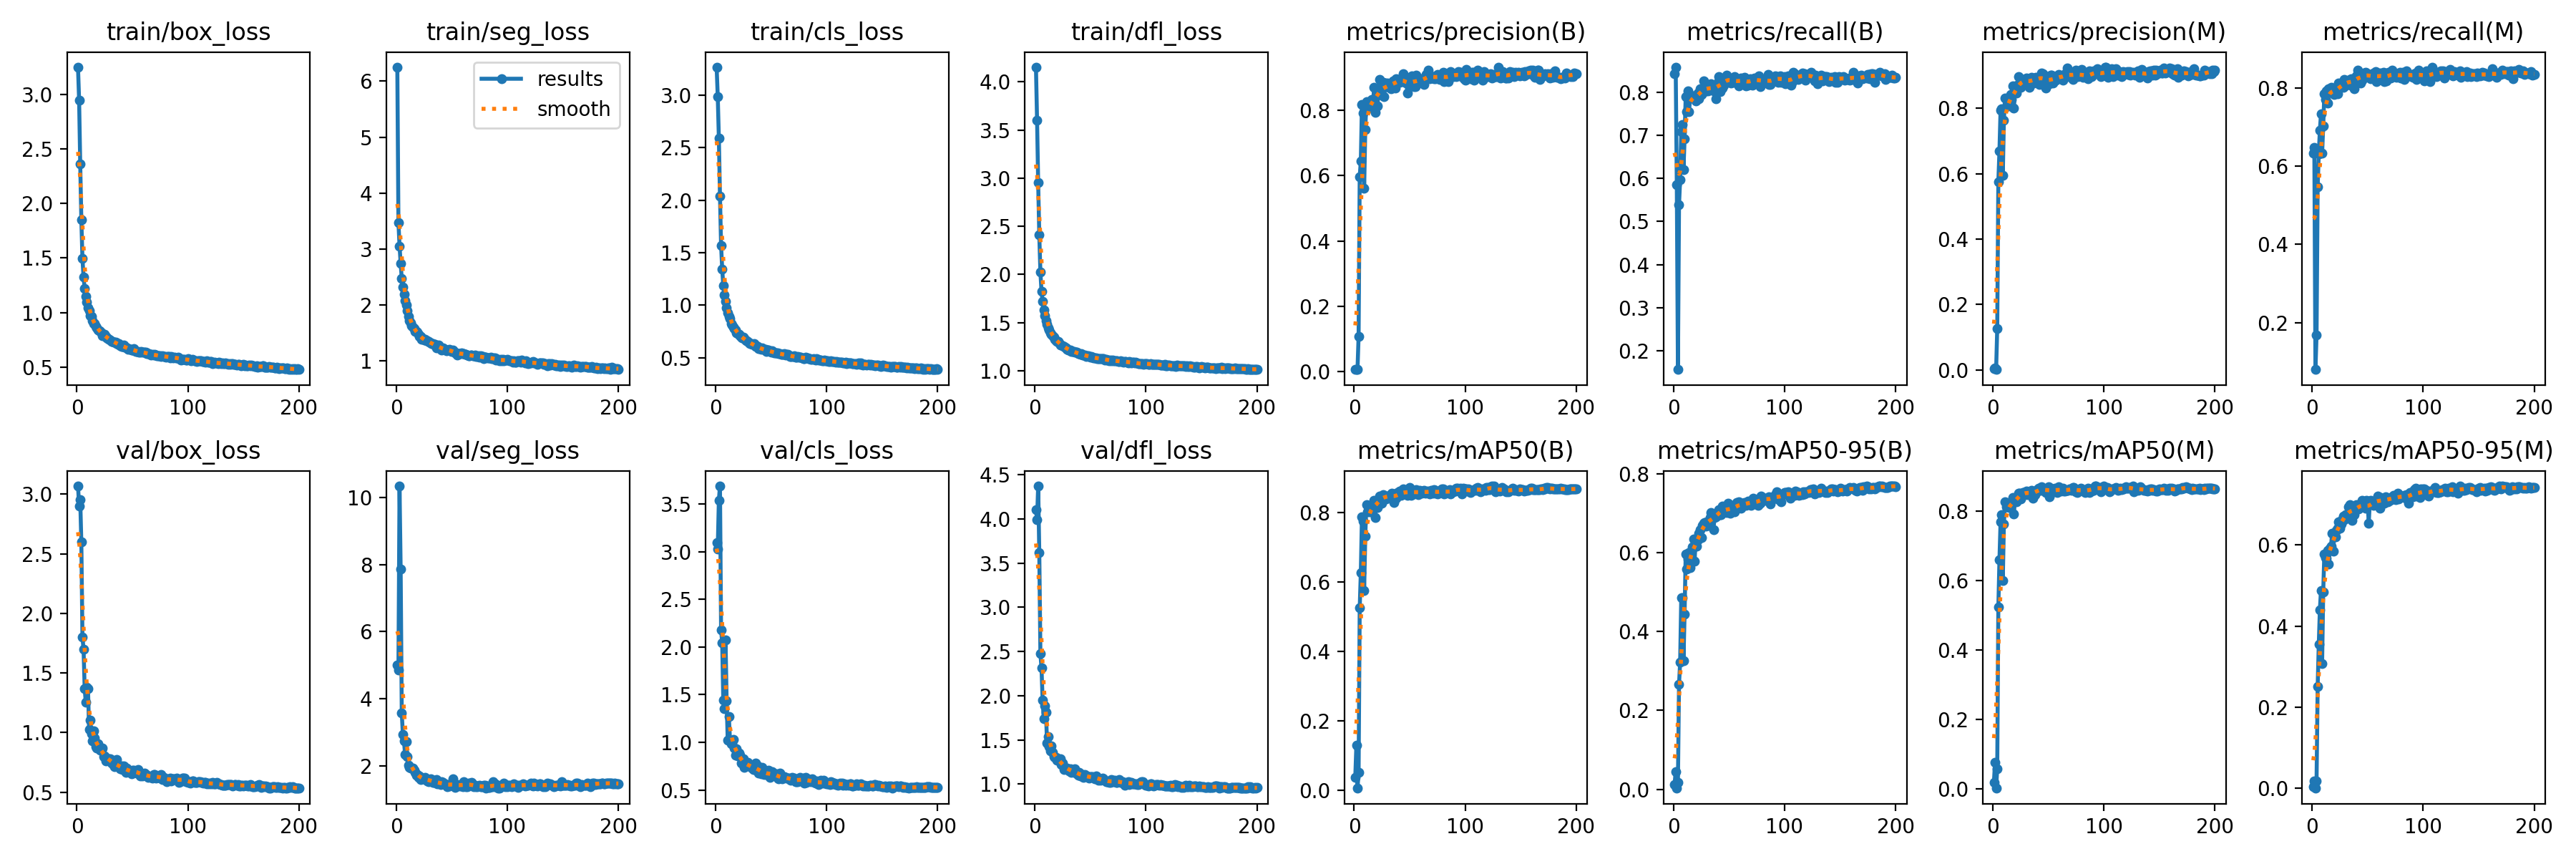

The data file committed next to this chart (first rows):
current_epoch, train/box_loss, train/seg_loss, train/cls_loss, train/dfl_loss, metrics/precision(B), metrics/recall(B), metrics/mAP50(B), metrics/mAP50-95(B), metrics/precision(M), metrics/recall(M), metrics/mAP50(M), metrics/mAP50-95(M), val/box_loss, val/seg_loss, val/cls_loss, val/dfl_loss, lr/pg0, lr/pg1, lr/pg2
1, 3.247, 6.252, 3.268, 4.152, 0.00636, 0.8421, 0.03684, 0.01281, 0.00479, 0.634, 0.0176, 0.00498, 3.069, 5.007, 3.093, 4.104, 0.0006471, 0.0006471, 0.0006471
2, 2.944, 3.479, 2.989, 3.605, 0.00686, 0.8578, 0.1293, 0.04481, 0.00518, 0.6479, 0.07564, 0.01918, 2.902, 4.856, 3.03, 3.993, 0.001307, 0.001307, 0.001307
3, 2.361, 3.056, 2.591, 2.954, 0.00559, 0.5846, 0.00488, 0.00209, 0.00076, 0.07979, 0.00058, 0.00012, 2.954, 10.35, 3.538, 4.374, 0.001961, 0.001961, 0.001961
4, 1.851, 2.75, 2.042, 2.409, 0.108, 0.1561, 0.05093, 0.01671, 0.1269, 0.1683, 0.05774, 0.01895, 2.596, 7.862, 3.691, 3.616, 0.00197, 0.00197, 0.00197
5, 1.495, 2.469, 1.571, 2.025, 0.5969, 0.5386, 0.5243, 0.2666, 0.5754, 0.5464, 0.5225, 0.2506, 1.8, 3.574, 2.182, 2.478, 0.00196, 0.00196, 0.00196
6, 1.326, 2.321, 1.344, 1.825, 0.6458, 0.5976, 0.627, 0.3216, 0.6699, 0.6314, 0.6596, 0.3547, 1.7, 2.938, 2.042, 2.311, 0.00195, 0.00195, 0.00195
7, 1.222, 2.188, 1.188, 1.719, 0.8181, 0.7077, 0.7866, 0.4857, 0.7949, 0.6926, 0.7688, 0.4408, 1.37, 2.731, 1.44, 1.952, 0.001941, 0.001941, 0.001941
8, 1.147, 2.08, 1.096, 1.63, 0.7923, 0.7242, 0.7746, 0.4858, 0.7981, 0.7337, 0.7891, 0.4885, 1.253, 2.335, 1.353, 1.739, 0.001931, 0.001931, 0.001931
9, 1.1, 2.007, 1.039, 1.575, 0.5606, 0.6198, 0.575, 0.3253, 0.5939, 0.6323, 0.5999, 0.3071, 1.383, 2.716, 2.074, 1.886, 0.001921, 0.001921, 0.001921
10, 1.042, 1.897, 0.9748, 1.524, 0.7419, 0.6907, 0.731, 0.4436, 0.7625, 0.7018, 0.7625, 0.4849, 1.366, 2.28, 1.433, 1.812, 0.001911, 0.001911, 0.001911
11, 1.016, 1.794, 0.9276, 1.486, 0.8273, 0.7893, 0.8226, 0.5962, 0.8317, 0.7844, 0.8267, 0.577, 1.026, 2.016, 1.022, 1.466, 0.001901, 0.001901, 0.001901
12, 0.975, 1.724, 0.8907, 1.447, 0.8062, 0.7539, 0.8005, 0.5581, 0.8037, 0.7707, 0.8111, 0.5695, 1.107, 1.949, 1.272, 1.534, 0.001891, 0.001891, 0.001891
13, 0.9634, 1.687, 0.8702, 1.426, 0.8224, 0.8034, 0.8128, 0.5836, 0.8262, 0.7919, 0.8126, 0.567, 0.9891, 1.927, 1.025, 1.426, 0.001881, 0.001881, 0.001881
14, 0.9245, 1.628, 0.8281, 1.396, 0.8092, 0.7546, 0.8011, 0.6, 0.8151, 0.7615, 0.8151, 0.586, 0.9325, 1.936, 0.9815, 1.371, 0.001871, 0.001871, 0.001871
15, 0.9026, 1.61, 0.8091, 1.379, 0.8173, 0.7874, 0.8005, 0.5621, 0.8169, 0.797, 0.8096, 0.5524, 1.014, 1.925, 0.9882, 1.431, 0.001861, 0.001861, 0.001861
16, 0.8972, 1.581, 0.7923, 1.365, 0.8347, 0.7884, 0.8195, 0.6051, 0.8426, 0.7953, 0.8218, 0.5924, 0.9535, 1.874, 1.034, 1.356, 0.001852, 0.001852, 0.001852
17, 0.8757, 1.533, 0.7795, 1.346, 0.8216, 0.7908, 0.8188, 0.6147, 0.8259, 0.8023, 0.8267, 0.5963, 0.8843, 1.808, 0.9416, 1.306, 0.001842, 0.001842, 0.001842
18, 0.8603, 1.523, 0.761, 1.331, 0.8717, 0.791, 0.8331, 0.6351, 0.869, 0.7936, 0.8384, 0.6289, 0.8673, 1.713, 0.8619, 1.302, 0.001832, 0.001832, 0.001832
19, 0.8429, 1.509, 0.739, 1.315, 0.7937, 0.7874, 0.7845, 0.5779, 0.8005, 0.7849, 0.7904, 0.5852, 0.9071, 1.744, 0.9326, 1.305, 0.001822, 0.001822, 0.001822
20, 0.8349, 1.482, 0.7281, 1.302, 0.853, 0.7799, 0.8324, 0.6351, 0.8564, 0.7823, 0.8367, 0.6281, 0.8753, 1.653, 0.855, 1.271, 0.001812, 0.001812, 0.001812
21, 0.8303, 1.44, 0.7247, 1.303, 0.8143, 0.787, 0.8126, 0.6167, 0.846, 0.7893, 0.8258, 0.6205, 0.8532, 1.701, 0.8864, 1.276, 0.001802, 0.001802, 0.001802
22, 0.8167, 1.433, 0.7124, 1.29, 0.8655, 0.7981, 0.8362, 0.6334, 0.8701, 0.8015, 0.8386, 0.6365, 0.8594, 1.592, 0.866, 1.277, 0.001792, 0.001792, 0.001792
23, 0.7897, 1.389, 0.6921, 1.266, 0.8954, 0.784, 0.8473, 0.6488, 0.8961, 0.7849, 0.8504, 0.6409, 0.8703, 1.63, 0.783, 1.286, 0.001782, 0.001782, 0.001782
24, 0.7944, 1.396, 0.6852, 1.265, 0.8701, 0.8078, 0.8468, 0.6581, 0.8757, 0.813, 0.8521, 0.6576, 0.8001, 1.6, 0.781, 1.223, 0.001772, 0.001772, 0.001772
25, 0.8004, 1.369, 0.6955, 1.264, 0.8465, 0.7944, 0.8253, 0.6377, 0.8636, 0.8014, 0.8345, 0.6408, 0.8017, 1.605, 0.8284, 1.233, 0.001762, 0.001762, 0.001762
26, 0.7811, 1.382, 0.6789, 1.257, 0.8853, 0.8031, 0.8496, 0.6688, 0.8845, 0.8037, 0.848, 0.6513, 0.7624, 1.643, 0.7361, 1.167, 0.001752, 0.001752, 0.001752
27, 0.771, 1.359, 0.6649, 1.247, 0.8422, 0.8257, 0.8458, 0.6749, 0.8832, 0.8049, 0.8542, 0.6624, 0.7785, 1.612, 0.7688, 1.184, 0.001743, 0.001743, 0.001743
28, 0.765, 1.358, 0.6583, 1.236, 0.8841, 0.8005, 0.8471, 0.677, 0.889, 0.8023, 0.853, 0.6709, 0.7807, 1.55, 0.7664, 1.183, 0.001733, 0.001733, 0.001733
29, 0.7582, 1.355, 0.6538, 1.227, 0.8721, 0.8118, 0.8384, 0.6679, 0.8801, 0.8216, 0.8504, 0.662, 0.7781, 1.52, 0.7884, 1.182, 0.001723, 0.001723, 0.001723
30, 0.7524, 1.331, 0.6422, 1.22, 0.8836, 0.804, 0.8458, 0.6781, 0.8923, 0.8122, 0.8582, 0.6739, 0.7789, 1.554, 0.754, 1.167, 0.001713, 0.001713, 0.001713
31, 0.7383, 1.318, 0.6329, 1.214, 0.872, 0.8033, 0.8452, 0.6763, 0.8829, 0.8066, 0.8464, 0.6739, 0.742, 1.609, 0.7695, 1.15, 0.001703, 0.001703, 0.001703
32, 0.735, 1.309, 0.636, 1.215, 0.8829, 0.8092, 0.8475, 0.6696, 0.8851, 0.817, 0.8515, 0.6681, 0.7684, 1.588, 0.739, 1.174, 0.001693, 0.001693, 0.001693
33, 0.7265, 1.315, 0.6277, 1.204, 0.8655, 0.8075, 0.8496, 0.6897, 0.8638, 0.8153, 0.8545, 0.6946, 0.7253, 1.492, 0.727, 1.135, 0.001683, 0.001683, 0.001683
34, 0.7317, 1.293, 0.6268, 1.204, 0.8803, 0.8187, 0.8545, 0.7013, 0.8829, 0.8213, 0.8553, 0.6995, 0.7161, 1.507, 0.7142, 1.136, 0.001673, 0.001673, 0.001673
35, 0.7312, 1.3, 0.6311, 1.202, 0.8906, 0.8144, 0.8526, 0.6888, 0.8945, 0.8232, 0.8585, 0.6939, 0.7339, 1.491, 0.7168, 1.131, 0.001663, 0.001663, 0.001663
36, 0.716, 1.235, 0.6087, 1.193, 0.8852, 0.8029, 0.8287, 0.659, 0.8888, 0.8057, 0.8362, 0.6608, 0.7737, 1.581, 0.7814, 1.176, 0.001654, 0.001654, 0.001654
37, 0.7119, 1.274, 0.6124, 1.191, 0.8682, 0.8118, 0.8447, 0.6898, 0.8761, 0.8187, 0.8528, 0.6858, 0.7134, 1.46, 0.7274, 1.129, 0.001644, 0.001644, 0.001644
38, 0.7145, 1.286, 0.6054, 1.19, 0.8978, 0.7848, 0.8401, 0.6909, 0.8906, 0.7978, 0.8479, 0.6741, 0.7118, 1.492, 0.7487, 1.117, 0.001634, 0.001634, 0.001634
39, 0.6953, 1.24, 0.5876, 1.176, 0.8946, 0.8135, 0.8562, 0.7001, 0.8952, 0.8144, 0.8563, 0.6897, 0.6931, 1.479, 0.6735, 1.097, 0.001624, 0.001624, 0.001624
40, 0.6919, 1.236, 0.5848, 1.176, 0.8877, 0.8228, 0.8499, 0.7037, 0.8927, 0.83, 0.8618, 0.6998, 0.7226, 1.442, 0.6944, 1.129, 0.001614, 0.001614, 0.001614
41, 0.6876, 1.193, 0.5794, 1.169, 0.8858, 0.8361, 0.8611, 0.7088, 0.8895, 0.8456, 0.8652, 0.698, 0.6892, 1.521, 0.6707, 1.095, 0.001604, 0.001604, 0.001604
42, 0.704, 1.23, 0.5925, 1.18, 0.8895, 0.8005, 0.8482, 0.6956, 0.8726, 0.8379, 0.8595, 0.6888, 0.7225, 1.504, 0.7337, 1.104, 0.001594, 0.001594, 0.001594
43, 0.6857, 1.222, 0.578, 1.167, 0.8903, 0.8196, 0.8519, 0.6954, 0.896, 0.8205, 0.8583, 0.6926, 0.7066, 1.454, 0.6881, 1.11, 0.001584, 0.001584, 0.001584
44, 0.6813, 1.21, 0.581, 1.164, 0.9129, 0.8092, 0.8675, 0.7178, 0.9069, 0.8118, 0.8689, 0.6953, 0.6646, 1.45, 0.66, 1.071, 0.001574, 0.001574, 0.001574
45, 0.6768, 1.188, 0.5765, 1.161, 0.8997, 0.8153, 0.8572, 0.7104, 0.9057, 0.8205, 0.8627, 0.7103, 0.7033, 1.417, 0.6659, 1.104, 0.001564, 0.001564, 0.001564
46, 0.6631, 1.19, 0.5588, 1.153, 0.8868, 0.8285, 0.8579, 0.7081, 0.8954, 0.8244, 0.8621, 0.6965, 0.6784, 1.378, 0.6636, 1.091, 0.001554, 0.001554, 0.001554
47, 0.6707, 1.191, 0.5715, 1.158, 0.8842, 0.8281, 0.8547, 0.7062, 0.8825, 0.8378, 0.8582, 0.6936, 0.6843, 1.447, 0.6736, 1.088, 0.001545, 0.001545, 0.001545
48, 0.6667, 1.21, 0.571, 1.155, 0.8536, 0.8393, 0.849, 0.7012, 0.8612, 0.8398, 0.8521, 0.6901, 0.6702, 1.4, 0.7066, 1.081, 0.001535, 0.001535, 0.001535
49, 0.6609, 1.183, 0.5566, 1.148, 0.8973, 0.8291, 0.862, 0.7251, 0.8977, 0.8376, 0.8659, 0.7103, 0.6549, 1.423, 0.6316, 1.063, 0.001525, 0.001525, 0.001525
50, 0.6603, 1.164, 0.555, 1.145, 0.8851, 0.8284, 0.8717, 0.7109, 0.8817, 0.8326, 0.8707, 0.705, 0.6811, 1.44, 0.6647, 1.083, 0.001515, 0.001515, 0.001515
51, 0.6687, 1.199, 0.5635, 1.15, 0.8793, 0.8278, 0.8478, 0.7007, 0.8745, 0.828, 0.8414, 0.6539, 0.6861, 1.599, 0.691, 1.084, 0.001505, 0.001505, 0.001505
52, 0.649, 1.175, 0.5499, 1.139, 0.9053, 0.8211, 0.859, 0.7107, 0.9002, 0.8344, 0.8656, 0.7077, 0.6753, 1.398, 0.676, 1.086, 0.001495, 0.001495, 0.001495
53, 0.6473, 1.14, 0.5477, 1.134, 0.8959, 0.83, 0.8613, 0.7152, 0.9016, 0.8239, 0.8629, 0.7102, 0.6667, 1.354, 0.6631, 1.077, 0.001485, 0.001485, 0.001485
54, 0.6424, 1.142, 0.5474, 1.134, 0.8723, 0.8231, 0.8524, 0.712, 0.876, 0.8265, 0.858, 0.703, 0.6591, 1.417, 0.66, 1.059, 0.001475, 0.001475, 0.001475
55, 0.6469, 1.106, 0.5426, 1.134, 0.8724, 0.8352, 0.8565, 0.7038, 0.8811, 0.8378, 0.8546, 0.6969, 0.6868, 1.432, 0.6675, 1.087, 0.001465, 0.001465, 0.001465
56, 0.6398, 1.133, 0.5431, 1.129, 0.9072, 0.822, 0.8643, 0.717, 0.8967, 0.828, 0.8645, 0.7082, 0.6672, 1.418, 0.6234, 1.071, 0.001455, 0.001455, 0.001455
57, 0.6367, 1.13, 0.5364, 1.131, 0.8942, 0.8239, 0.8537, 0.7269, 0.8853, 0.8421, 0.8604, 0.7095, 0.6375, 1.396, 0.6174, 1.045, 0.001446, 0.001446, 0.001446
58, 0.6417, 1.129, 0.5371, 1.129, 0.885, 0.8265, 0.851, 0.7159, 0.8951, 0.817, 0.8528, 0.7009, 0.6523, 1.436, 0.6746, 1.054, 0.001436, 0.001436, 0.001436
59, 0.638, 1.14, 0.5333, 1.125, 0.8961, 0.8135, 0.8621, 0.7287, 0.9028, 0.8196, 0.8699, 0.7212, 0.6368, 1.4, 0.621, 1.042, 0.001426, 0.001426, 0.001426
60, 0.6361, 1.131, 0.5293, 1.129, 0.898, 0.8283, 0.8616, 0.7236, 0.8996, 0.8309, 0.8618, 0.7148, 0.6403, 1.375, 0.6141, 1.049, 0.001416, 0.001416, 0.001416
... 140 more rows
